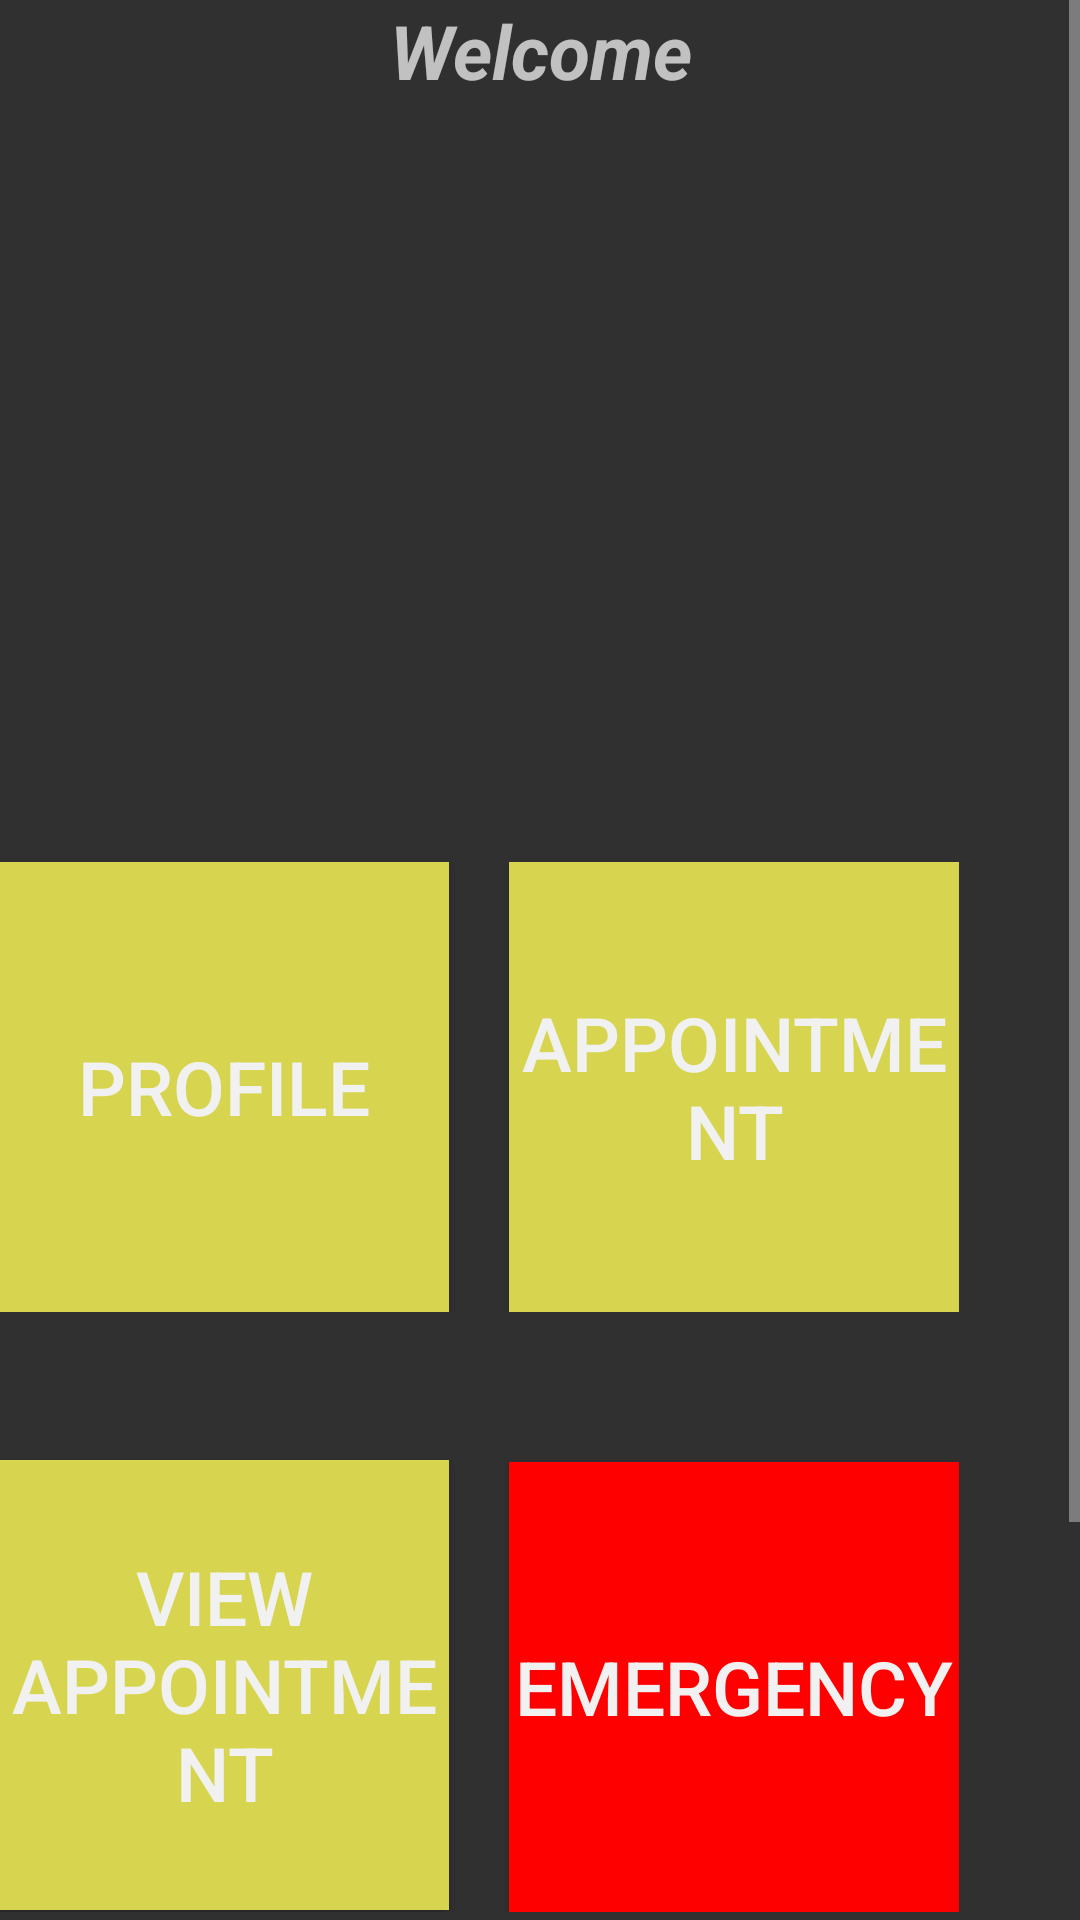

Here is an Android app screen rendered from its layout file. Give the layout XML and the strings, colors and styles it references.
<!-- AndroidManifest.xml: application theme AppTheme -->
<!-- res/layout/activity_homepage1.xml -->
<?xml version="1.0" encoding="utf-8"?>
<RelativeLayout xmlns:android="http://schemas.android.com/apk/res/android"
    xmlns:tools="http://schemas.android.com/tools"
    android:layout_width="match_parent"
    android:layout_height="match_parent"
    android:paddingBottom="@dimen/activity_vertical_margin"
    android:paddingLeft="@dimen/activity_horizontal_margin"
    android:paddingRight="@dimen/activity_horizontal_margin"
    android:paddingTop="@dimen/activity_vertical_margin"
    tools:context="com.example.mrkunalsinghal.myapplication.homepage1">

    <ScrollView
        android:layout_width="match_parent"
        android:layout_height="wrap_content">
        <LinearLayout
            android:orientation="vertical"
            android:layout_width="match_parent"
            android:layout_height="match_parent">
            <TextView
                android:layout_width="match_parent"
                android:layout_height="wrap_content"
                android:text="Welcome"
                android:textStyle="bold|italic"
                android:textSize="25dp"
                android:textAlignment="center"/>
            <TextView
                android:layout_width="match_parent"
                android:layout_height="wrap_content"
                android:textSize="25dp"
                android:id="@+id/usertitle"
                android:textAlignment="center"
                android:layout_marginBottom="10dp"/>\


            <android.support.v4.view.ViewPager
                android:layout_width="wrap_content"
                android:id="@+id/viewPager"
                android:layout_height="200dp"
                android:layout_marginBottom="10dp">
                 </android.support.v4.view.ViewPager>
            <LinearLayout
                android:layout_width="wrap_content"
                android:orientation="vertical"
                android:layout_height="wrap_content">

                <LinearLayout
                    android:id="@+id/ly1"
                    android:layout_width="wrap_content"
                    android:layout_height="wrap_content"
                    android:orientation="horizontal">
                    <Button
                        android:text="Profile"
                        android:textColor="@color/switch_thumb_normal_material_light"
                        android:layout_width="150dp"
                        android:layout_height="150dp"
                        android:textSize="25dp"
                        android:background="#D7D550"
                        android:onClick="user_profile"
                        android:layout_marginRight="20dp"

                        />

                    <Button
                        android:layout_width="150dp"
                        android:layout_height="match_parent"
                        android:background="#D7D550"
                        android:textColor="@color/switch_thumb_normal_material_light"
                        android:text="appointment"
                        android:textSize="25dp"
                        android:id="@+id/button2"
                        android:onClick="user_appointment"/>
                </LinearLayout>

                <LinearLayout
                    android:layout_marginTop="20dp"
                    android:layout_above="@id/ly1"
                    android:layout_width="wrap_content"
                    android:layout_height="wrap_content"
                    android:orientation="horizontal">
                    <Button
                        android:text="view Appointment"
                        android:textColor="@color/switch_thumb_normal_material_light"
                        android:layout_width="150sp"
                        android:layout_height="150sp"
                        android:background="#D7D550"
                        android:textSize="25dp"
                        android:id="@+id/button3"
                        android:layout_marginRight="20dp"
                        android:onClick="view_appointment"
                        />

                    <Button
                        android:layout_marginTop="30dp"
                        android:layout_width="150dp"
                        android:layout_height="150dp"
                        android:textColor="@color/switch_thumb_normal_material_light"
                        android:background="#FF0000"
                        android:text="Emergency"
                        android:textSize="25dp"
                        android:id="@+id/emergency"
                        android:onClick="useremergency"
                        />
                </LinearLayout>

                <LinearLayout
                    android:layout_marginTop="20dp"
                    android:layout_above="@id/ly1"
                    android:layout_width="wrap_content"
                    android:layout_height="wrap_content"
                    android:orientation="horizontal">
                    <Button
                        android:text="Medicine Time"
                        android:textColor="@color/switch_thumb_normal_material_light"
                        android:layout_width="150sp"
                        android:layout_height="150sp"
                        android:background="#D7D550"
                        android:textSize="25dp"
                        android:id="@+id/medicieCall"
                        android:layout_marginRight="20dp"
                        android:onClick="view_appointment"
                        />
                 </LinearLayout>
            </LinearLayout>
        </LinearLayout>
    </ScrollView>
</RelativeLayout>
<!-- resources referenced by this layout -->
<resources>
  <style name="AppTheme" parent="AppBaseTheme">
          
      </style>
  <style name="AppBaseTheme" parent="@style/Theme.AppCompat.NoActionBar">
          
      </style>
</resources>
